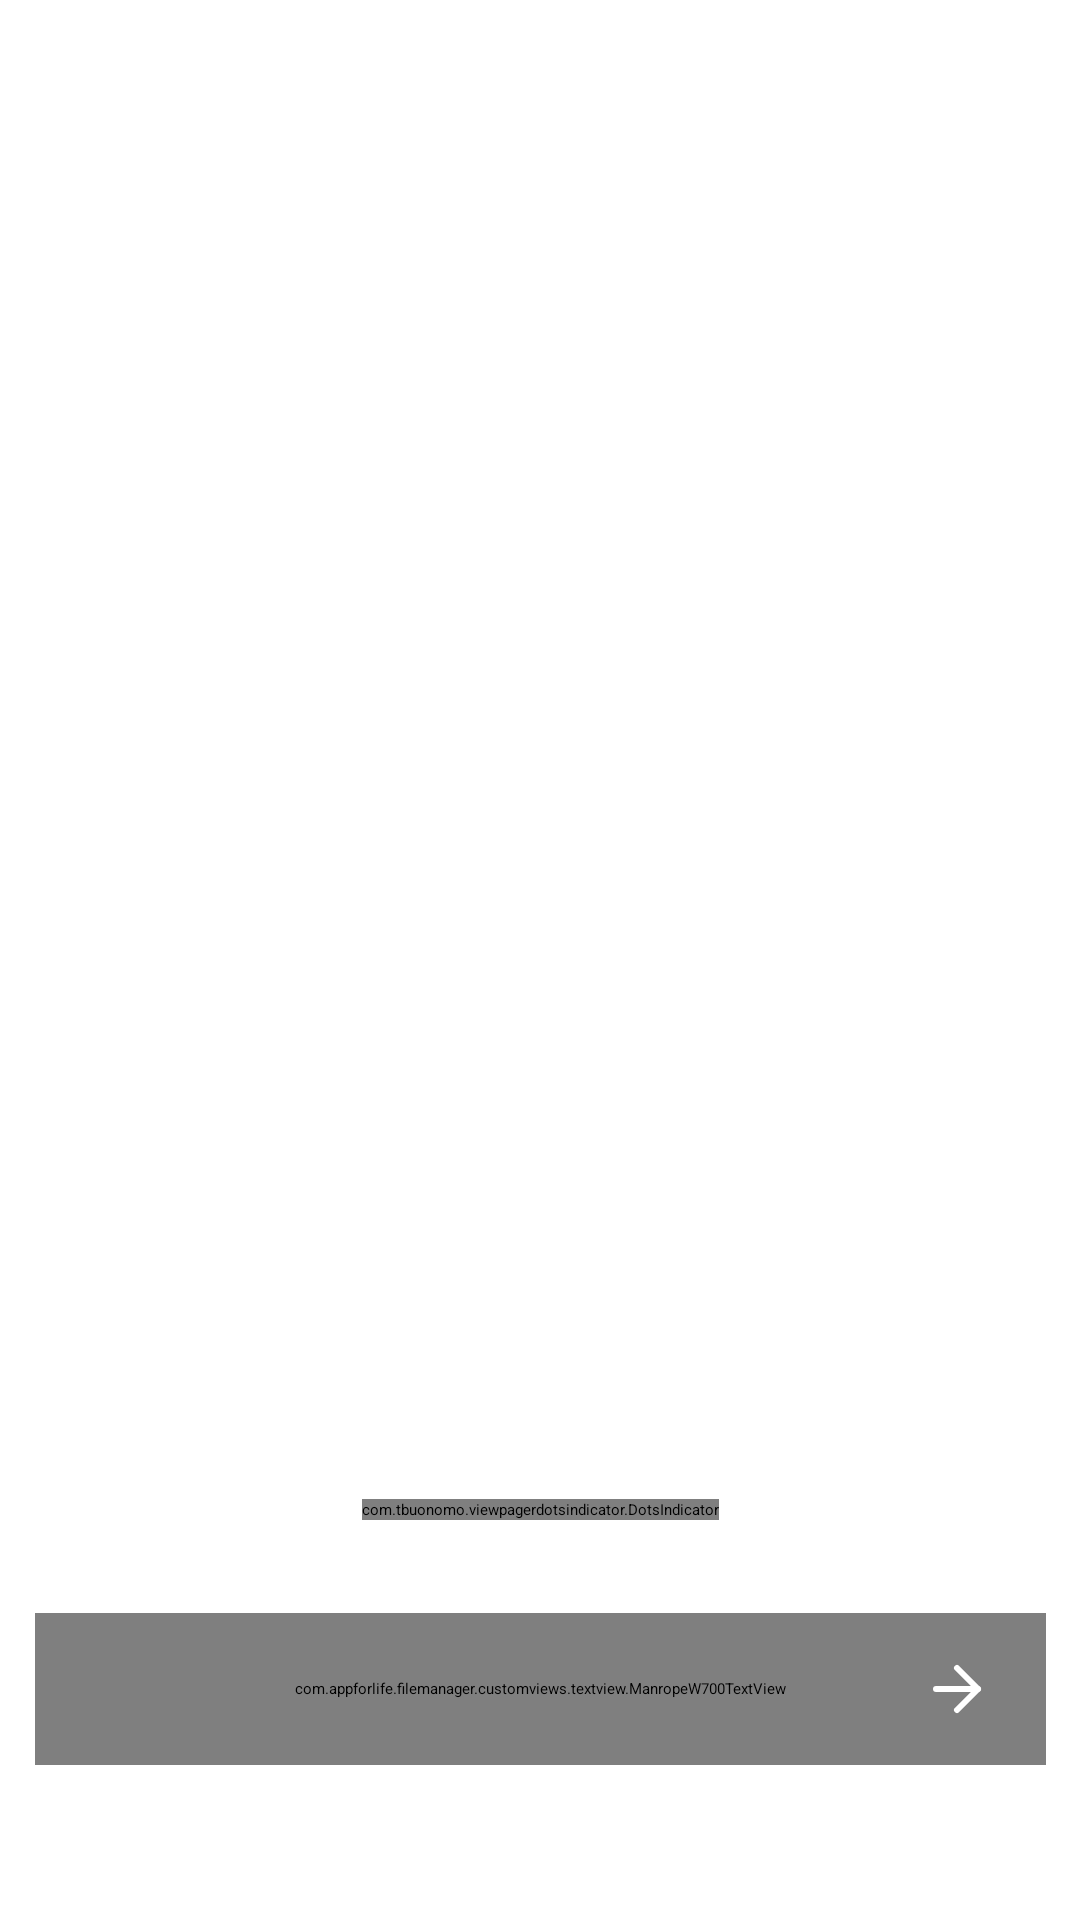

Write the Android layout XML for this screen, with the resource values it uses.
<!-- AndroidManifest.xml: application theme Theme.Filemanager -->
<!-- res/layout/activity_on_boarding.xml -->
<?xml version="1.0" encoding="utf-8"?>
<layout xmlns:android="http://schemas.android.com/apk/res/android"
    xmlns:app="http://schemas.android.com/apk/res-auto"
    xmlns:tools="http://schemas.android.com/tools">

    <data>

    </data>

    <androidx.constraintlayout.widget.ConstraintLayout
        android:layout_width="match_parent"
        android:layout_height="match_parent"
        tools:context=".ui.onboarding.OnBoardingActivity">

        <androidx.constraintlayout.widget.Guideline
            android:id="@+id/gl"
            android:layout_width="wrap_content"
            android:layout_height="wrap_content"
            android:orientation="horizontal"
            app:layout_constraintGuide_percent="0.65" />

        <androidx.viewpager2.widget.ViewPager2
            android:id="@+id/vp"
            android:layout_width="0dp"
            android:layout_height="0dp"
            app:layout_constraintBottom_toBottomOf="parent"
            app:layout_constraintEnd_toEndOf="parent"
            app:layout_constraintStart_toStartOf="parent"
            app:layout_constraintTop_toTopOf="parent"/>

        <com.tbuonomo.viewpagerdotsindicator.DotsIndicator
            android:id="@+id/circleIndicator"
            android:layout_width="wrap_content"
            android:layout_height="wrap_content"
            android:layout_marginTop="@dimen/x86dp"
            app:dotsColor="#0F0B2B"
            app:dotsSize="6dp"
            app:dotsSpacing="4dp"
            app:layout_constraintEnd_toEndOf="parent"
            app:layout_constraintStart_toStartOf="parent"
            app:layout_constraintTop_toBottomOf="@id/gl"
            app:progressMode="true"
            app:selectedDotColor="@color/white" />

        <com.appforlife.filemanager.customviews.textview.ManropeW700TextView
            android:id="@+id/txtContinue"
            android:layout_width="wrap_content"
            android:layout_height="@dimen/x52dp"
            android:layout_marginTop="@dimen/x32dp"
            android:background="@drawable/bg_continue"
            android:paddingHorizontal="@dimen/x89dp"
            android:paddingVertical="@dimen/x14dp"
            android:text="@string/msg_continue"
            android:textColor="@color/white"
            android:textSize="@dimen/x16sp"
            app:layout_constraintEnd_toEndOf="parent"
            app:layout_constraintStart_toStartOf="parent"
            app:layout_constraintTop_toBottomOf="@id/circleIndicator" />

        <androidx.appcompat.widget.AppCompatImageView
            android:layout_width="wrap_content"
            android:layout_height="wrap_content"
            android:layout_marginEnd="@dimen/x18dp"
            app:layout_constraintBottom_toBottomOf="@id/txtContinue"
            app:layout_constraintEnd_toEndOf="@id/txtContinue"
            app:layout_constraintTop_toTopOf="@id/txtContinue"
            app:srcCompat="@drawable/ic_arrow_right" />


    </androidx.constraintlayout.widget.ConstraintLayout>
</layout>
<!-- resources referenced by this layout -->
<resources>
  <color name="white">#FFFFFFFF</color>
  <dimen name="x14dp">14.00dp</dimen>
  <dimen name="x16sp">16.00sp</dimen>
  <dimen name="x18dp">18.00dp</dimen>
  <dimen name="x32dp">32.00dp</dimen>
  <dimen name="x52dp">52.00dp</dimen>
  <dimen name="x86dp">86.00dp</dimen>
  <dimen name="x89dp">89.00dp</dimen>
  <!-- drawable bg_continue (drawable) -->
  <?xml version="1.0" encoding="utf-8"?>
  <shape xmlns:android="http://schemas.android.com/apk/res/android" android:shape="rectangle">
      <solid android:color="@color/c_0079FF"/>
      <corners android:radius="@dimen/x12dp"/>
  </shape>
  <!-- drawable ic_arrow_right (drawable) -->
  <vector xmlns:android="http://schemas.android.com/apk/res/android"
      android:width="24dp"
      android:height="24dp"
      android:viewportWidth="24"
      android:viewportHeight="24">
    <path
        android:pathData="M5,12L19,12"
        android:strokeLineJoin="round"
        android:strokeWidth="2"
        android:fillColor="#00000000"
        android:strokeColor="#ffffff"
        android:strokeLineCap="round"/>
    <path
        android:pathData="M12,19L19,12L12,5"
        android:strokeLineJoin="round"
        android:strokeWidth="2"
        android:fillColor="#00000000"
        android:strokeColor="#ffffff"
        android:strokeLineCap="round"/>
  </vector>
  <color name="c_0079FF">#0079FF</color>
  <dimen name="x12dp">12.00dp</dimen>
</resources>
